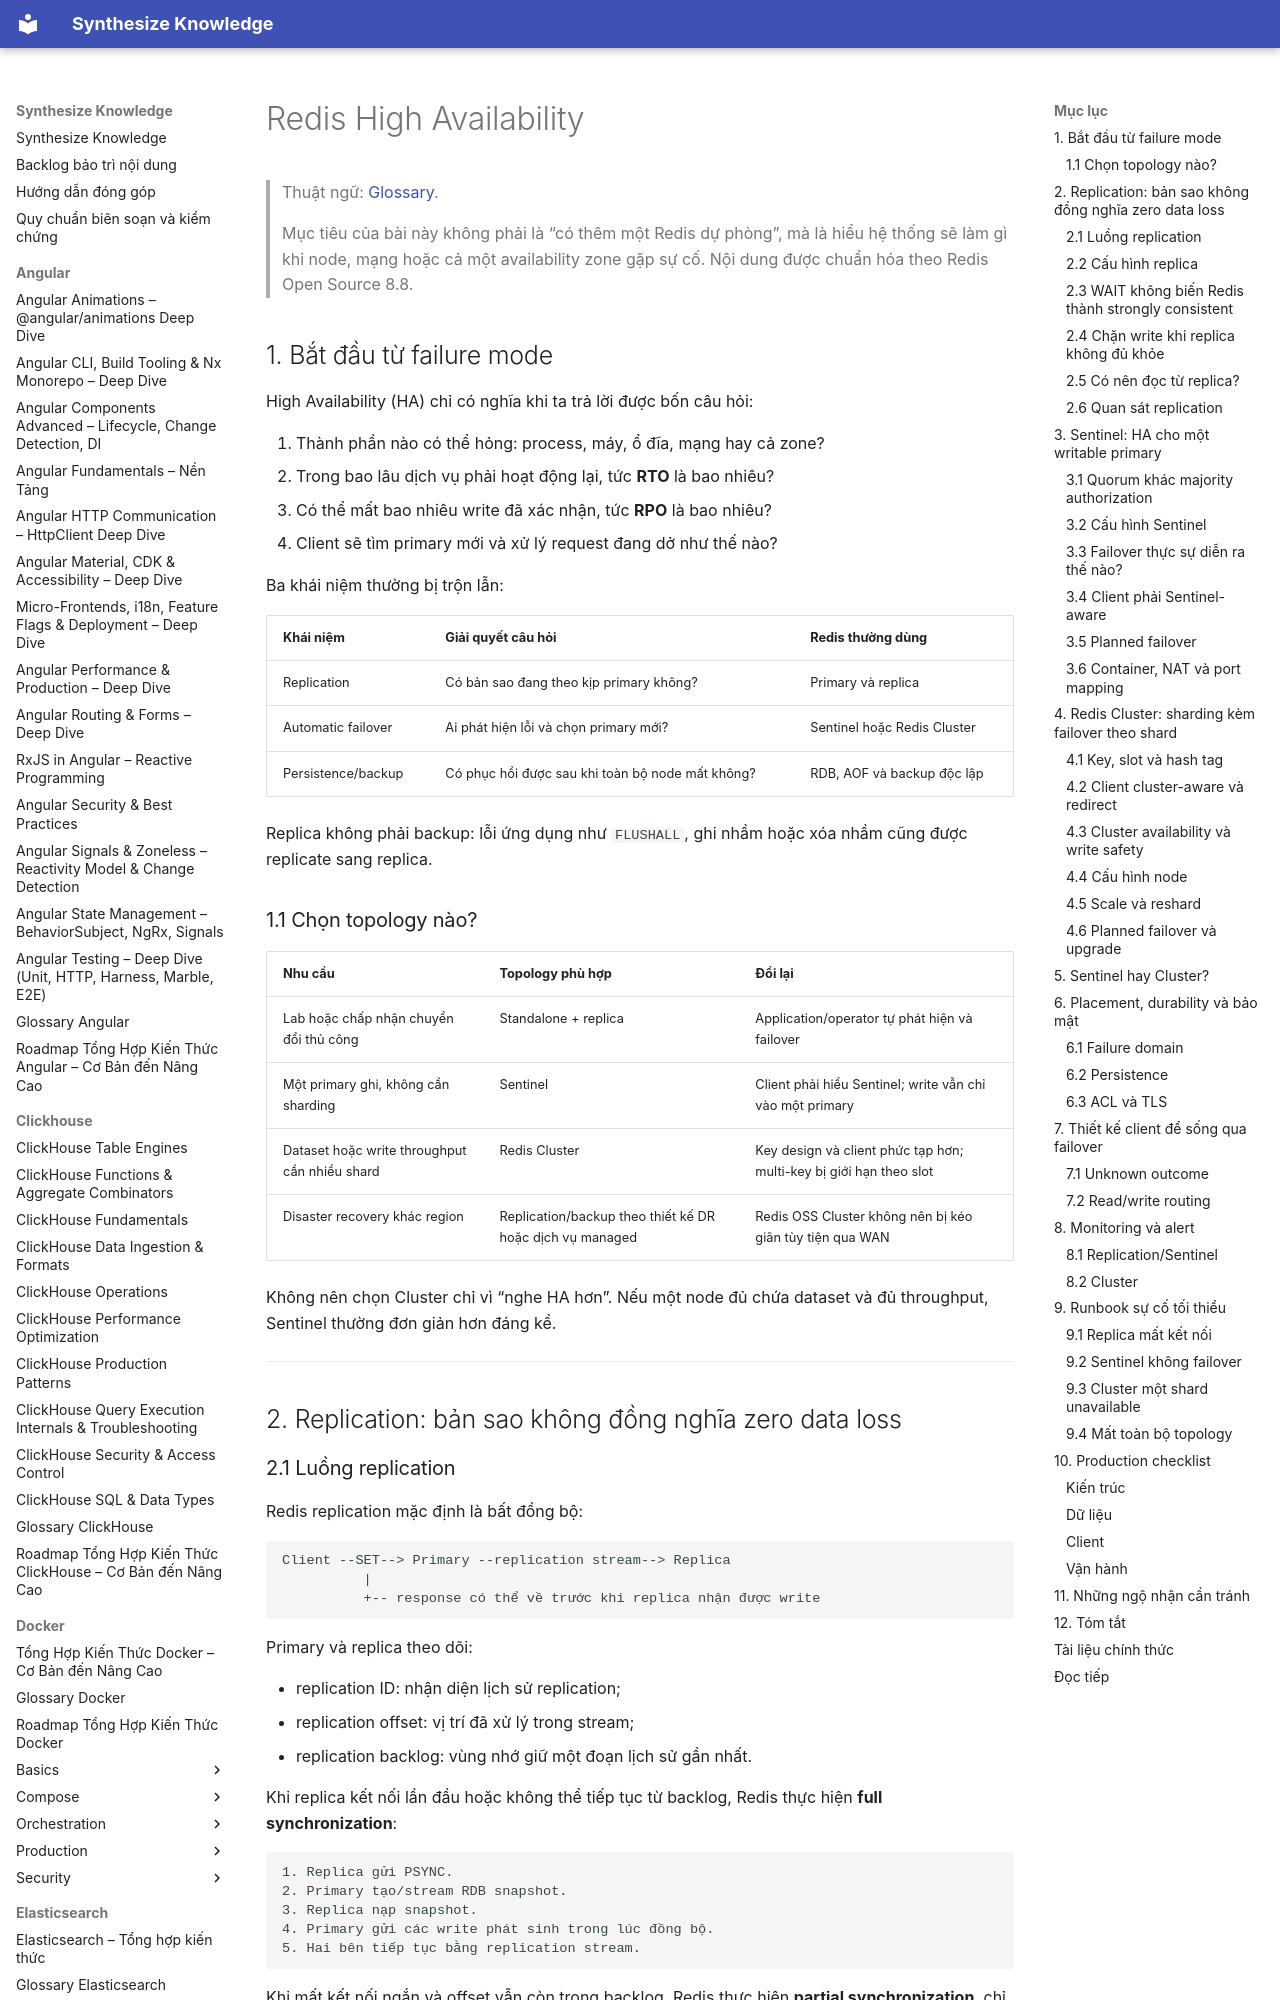

repository: hieutran2811/synthesize_knowledge · page: redis/redis_ha/index.html · generator: mkdocs

---
title: "Redis High Availability"
topic: redis
level: mixed
review_status: needs_review
content_updated: 2026-07-29
last_verified: null
version_scope: "unspecified"
source_count: 10
---
# Redis High Availability

> Thuật ngữ: [Glossary](glossary.md).

> Mục tiêu của bài này không phải là “có thêm một Redis dự phòng”, mà là hiểu hệ thống sẽ làm gì khi node, mạng hoặc cả một availability zone gặp sự cố. Nội dung được chuẩn hóa theo Redis Open Source 8.8.

## 1. Bắt đầu từ failure mode

High Availability (HA) chỉ có nghĩa khi ta trả lời được bốn câu hỏi:

1. Thành phần nào có thể hỏng: process, máy, ổ đĩa, mạng hay cả zone?
2. Trong bao lâu dịch vụ phải hoạt động lại, tức **RTO** là bao nhiêu?
3. Có thể mất bao nhiêu write đã xác nhận, tức **RPO** là bao nhiêu?
4. Client sẽ tìm primary mới và xử lý request đang dở như thế nào?

Ba khái niệm thường bị trộn lẫn:

| Khái niệm | Giải quyết câu hỏi | Redis thường dùng |
|---|---|---|
| Replication | Có bản sao đang theo kịp primary không? | Primary và replica |
| Automatic failover | Ai phát hiện lỗi và chọn primary mới? | Sentinel hoặc Redis Cluster |
| Persistence/backup | Có phục hồi được sau khi toàn bộ node mất không? | RDB, AOF và backup độc lập |

Replica không phải backup: lỗi ứng dụng như `FLUSHALL`, ghi nhầm hoặc xóa nhầm cũng được replicate sang replica.

### 1.1 Chọn topology nào?

| Nhu cầu | Topology phù hợp | Đổi lại |
|---|---|---|
| Lab hoặc chấp nhận chuyển đổi thủ công | Standalone + replica | Application/operator tự phát hiện và failover |
| Một primary ghi, không cần sharding | Sentinel | Client phải hiểu Sentinel; write vẫn chỉ vào một primary |
| Dataset hoặc write throughput cần nhiều shard | Redis Cluster | Key design và client phức tạp hơn; multi-key bị giới hạn theo slot |
| Disaster recovery khác region | Replication/backup theo thiết kế DR hoặc dịch vụ managed | Redis OSS Cluster không nên bị kéo giãn tùy tiện qua WAN |

Không nên chọn Cluster chỉ vì “nghe HA hơn”. Nếu một node đủ chứa dataset và đủ throughput, Sentinel thường đơn giản hơn đáng kể.

---

## 2. Replication: bản sao không đồng nghĩa zero data loss
